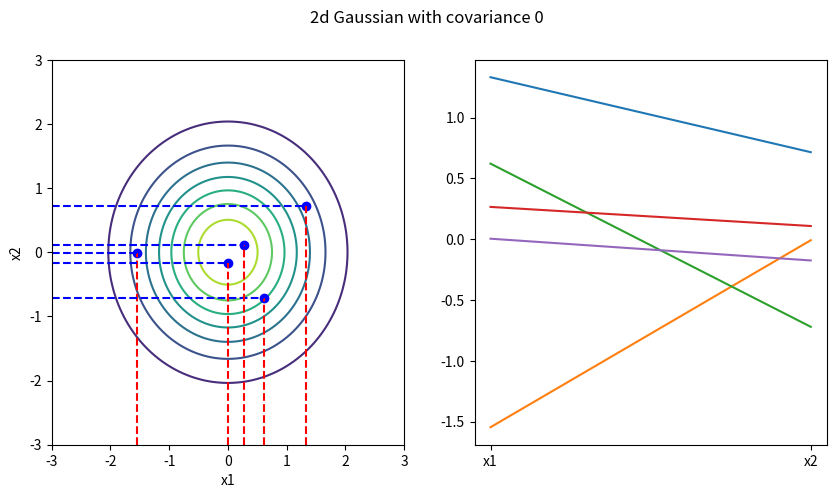
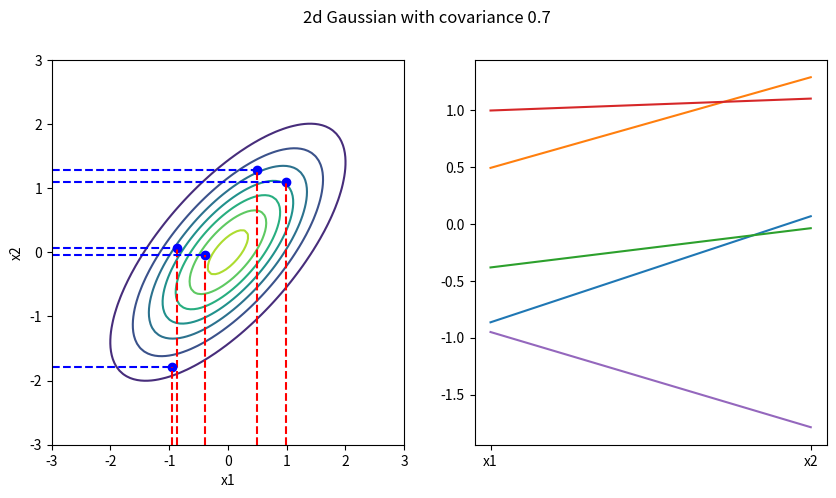
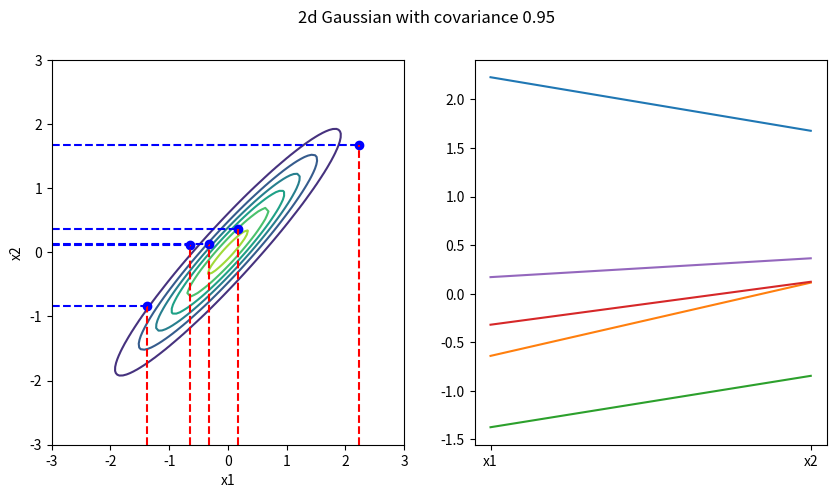

Write Python code to recreate these figures, in order.
# Author: Yiming Yang
# Contact: [email redacted]
# Created: 29.11.2020
# Description: Demonstration for Blog - From Gaussian Process back to Linear Regression


import numpy as np
import matplotlib.pyplot as plt
from scipy.stats import multivariate_normal
def plot_2dgaussian(Miu,Sigma):
    '''
    Parameters
    ----------
    Miu : Mean
    Sigma : Covaraince matrix
    Returns
    -------
    '''
    pho = Sigma[0][1]
    x = np.linspace(-3,3,100)
    y = np.linspace(-3,3,100)
    sample_size = 5
    X,Y = np.meshgrid(x, y)
    gaussian = multivariate_normal(mean=Miu,cov=Sigma)
    Z = np.zeros((100,100))
    for i in range(100):
        Z[i] = gaussian.pdf([(x[i],y[j]) for j in range(100)])
       
    plt.figure(figsize=(10,5))
    plt.subplot(1,2,1)
    plt.contour(X,Y,Z)
    plt.xlabel('x1')
    plt.ylabel('x2')
    data = {"x1":[],"x2":[]}
    for s in range(sample_size):
        v1,v2 = np.random.multivariate_normal(Miu, Sigma)
        plt.plot(v1,v2,'bo')
        plt.vlines(v1, -3, v2, colors = "r",linestyles = "dashed")
        plt.hlines(v2, -3, v1, colors = "b",linestyles = "dashed")
        data['x1'].append(v1)
        data['x2'].append(v2)
    
    plt.subplot(1,2,2)
    name = list(data.keys())
    values = list(data.values())
    plt.plot(name,values)
    plt.suptitle('2d Gaussian with covariance {}'.format(pho))
    plt.show()
    

if __name__ == '__main__':
    random_seed = 10
    np.random.seed(random_seed)
    cov = [0,0.7,0.95]
    Miu = np.array([0,0])
    for c in cov:
        Sigma = np.array([[1,c],[c,1]])
        plot_2dgaussian(Miu, Sigma)
    
    
    

